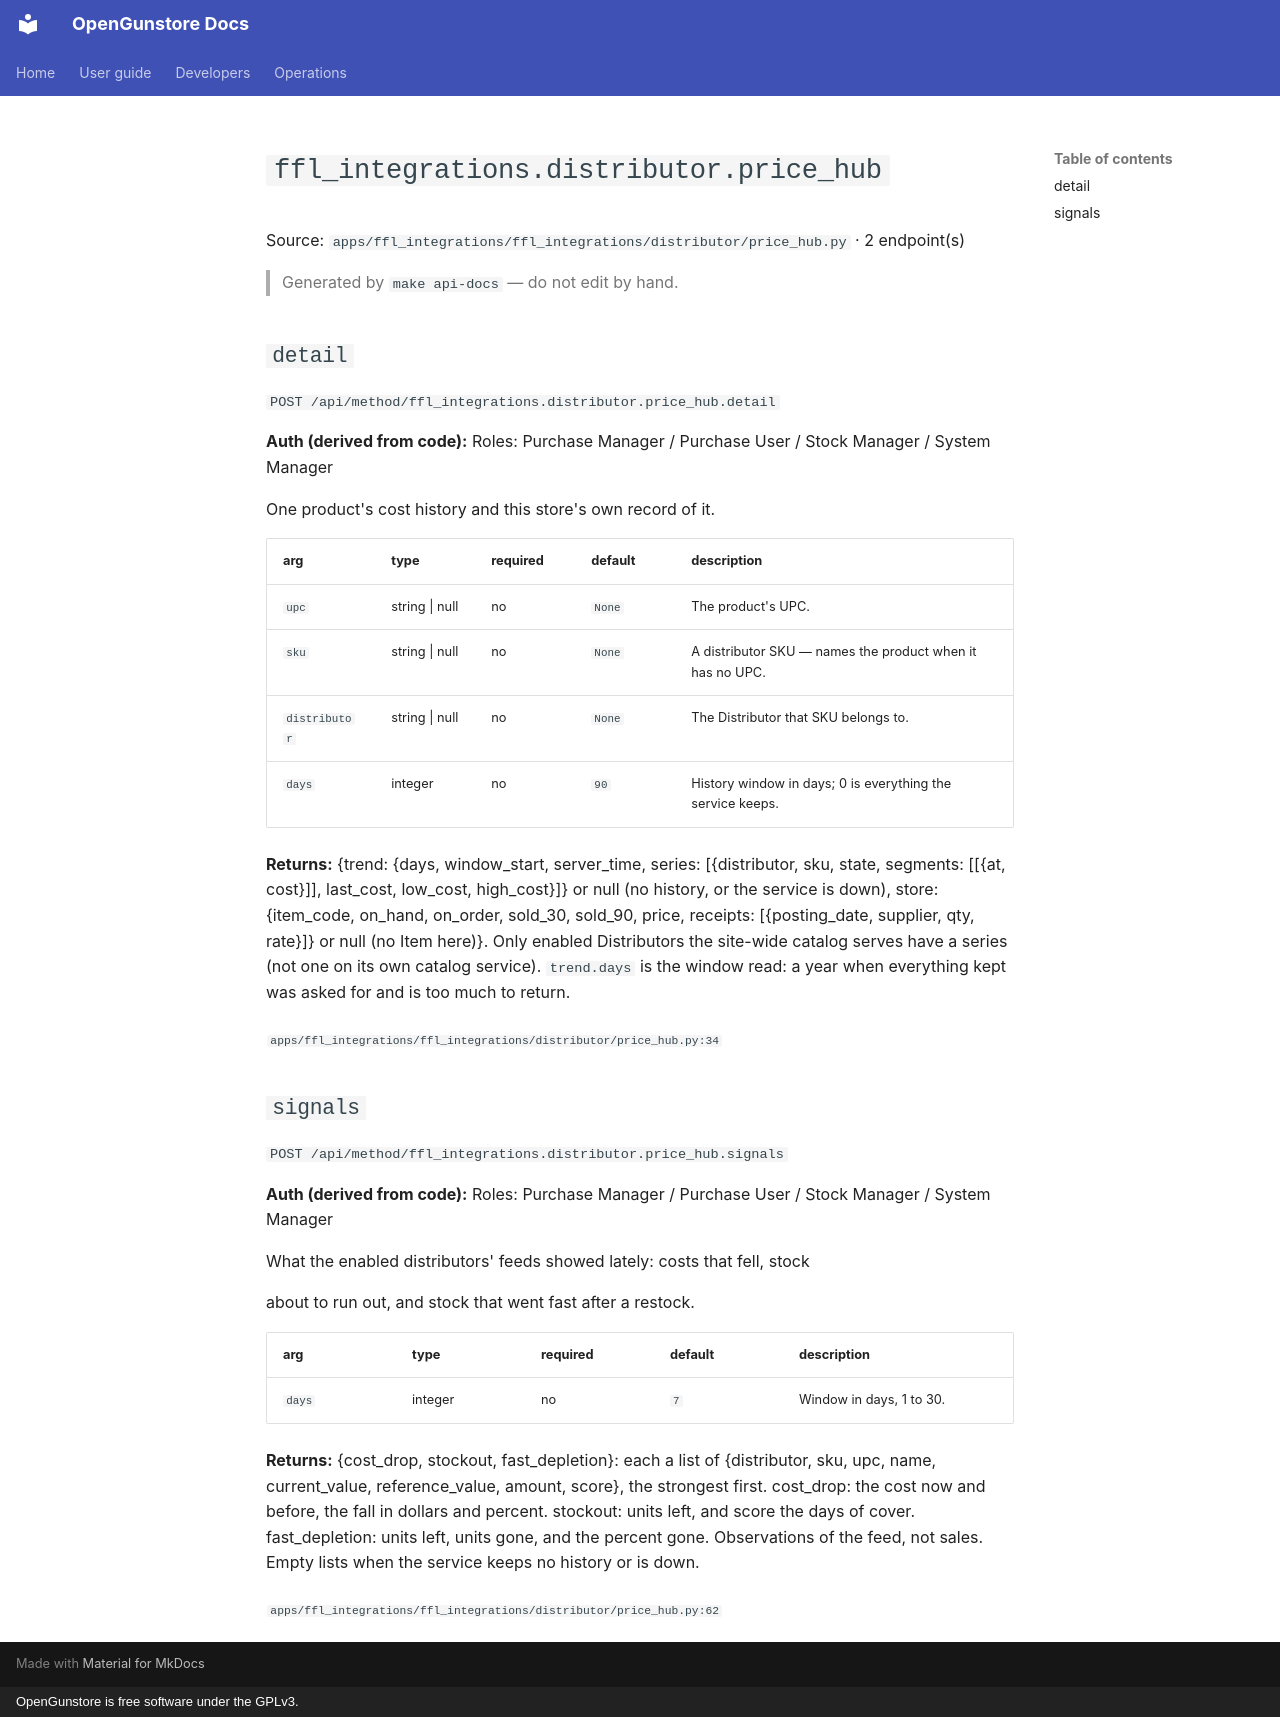

repository: Old-Steel-Arsenal/opengunstore · page: api/reference/ffl_integrations/distributor.price_hub/index.html · generator: mkdocs · copyright: OpenGunstore is free software under the GPLv3.

# `ffl_integrations.distributor.price_hub`

Source: `apps/ffl_integrations/ffl_integrations/distributor/price_hub.py` · 2 endpoint(s)

> Generated by `make api-docs` — do not edit by hand.

## `detail`

`POST /api/method/ffl_integrations.distributor.price_hub.detail`

**Auth (derived from code):** Roles: Purchase Manager / Purchase User / Stock Manager / System Manager

One product's cost history and this store's own record of it.

| arg | type | required | default | description |
|---|---|---|---|---|
| `upc` | string \| null | no | `None` | The product's UPC. |
| `sku` | string \| null | no | `None` | A distributor SKU — names the product when it has no UPC. |
| `distributor` | string \| null | no | `None` | The Distributor that SKU belongs to. |
| `days` | integer | no | `90` | History window in days; 0 is everything the service keeps. |

**Returns:** {trend: {days, window_start, server_time, series: [{distributor, sku, state, segments: [[{at, cost}]], last_cost, low_cost, high_cost}]} or null (no history, or the service is down), store: {item_code, on_hand, on_order, sold_30, sold_90, price, receipts: [{posting_date, supplier, qty, rate}]} or null (no Item here)}. Only enabled Distributors the site-wide catalog serves have a series (not one on its own catalog service). ``trend.days`` is the window read: a year when everything kept was asked for and is too much to return.

<sub>`apps/ffl_integrations/ffl_integrations/distributor/price_hub.py:34`</sub>

## `signals`

`POST /api/method/ffl_integrations.distributor.price_hub.signals`

**Auth (derived from code):** Roles: Purchase Manager / Purchase User / Stock Manager / System Manager

What the enabled distributors' feeds showed lately: costs that fell, stock

about to run out, and stock that went fast after a restock.

| arg | type | required | default | description |
|---|---|---|---|---|
| `days` | integer | no | `7` | Window in days, 1 to 30. |

**Returns:** {cost_drop, stockout, fast_depletion}: each a list of {distributor, sku, upc, name, current_value, reference_value, amount, score}, the strongest first. cost_drop: the cost now and before, the fall in dollars and percent. stockout: units left, and score the days of cover. fast_depletion: units left, units gone, and the percent gone. Observations of the feed, not sales. Empty lists when the service keeps no history or is down.

<sub>`apps/ffl_integrations/ffl_integrations/distributor/price_hub.py:62`</sub>
